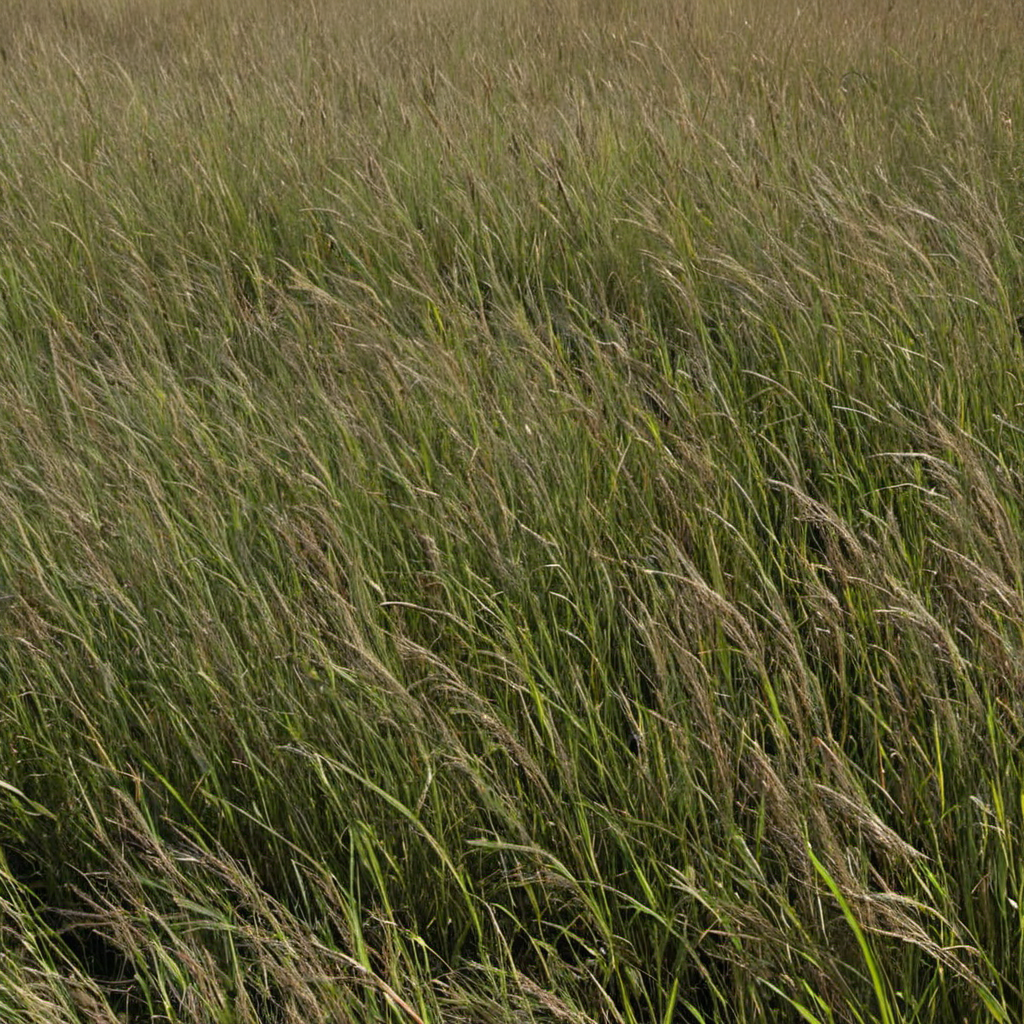
Generation parameters embedded in this image by AUTOMATIC1111 Stable Diffusion web UI or a fork of it (Forge, ...) (PNG 'parameters' text chunk):
dead tall grass, photo, photo realistic, texture
Negative prompt: painting, illustration, watermark
Steps: 20, Sampler: DPM++ 2M SDE, Schedule type: Karras, CFG scale: 2.9, Seed: 4223785725, Size: 1024x1024, Model hash: 9a057fe5f3, Model: suzannesXLMix_v80, Version: f2.0.1v1.10.1-previous-659-gc055f2d4, Module 1: t5_xxl_ablit_v2